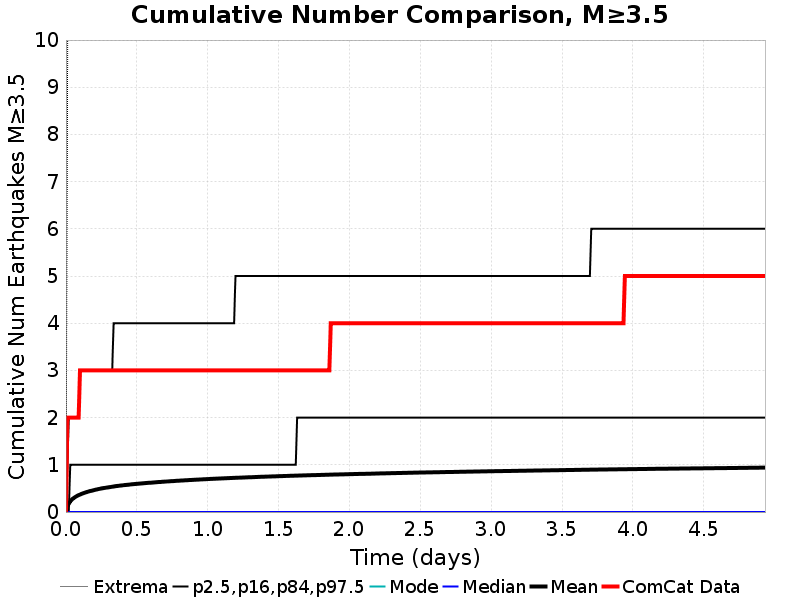

The file beside this chart, header and first rows:
Time (days), ComCat Data, Simulation Mean, Simulation Median, Simulation Mode, Simulation Minimum, Simulation Maximum, 2.5 %-ile, 16 %-ile, 84 %-ile, 97.5 %-ile
0.0, 0.0, 0.0, 0.0, 0.0, 0.0, 0.0, 0.0, 0.0, 0.0, 0.0
0.009884, 2.0, 0.1225, 0.0, 0.0, 0.0, 8.0, 0.0, 0.0, 0.0, 1.0
0.01977, 2.0, 0.1842, 0.0, 0.0, 0.0, 20.0, 0.0, 0.0, 0.0, 2.0
0.02965, 2.0, 0.2266, 0.0, 0.0, 0.0, 24.0, 0.0, 0.0, 1.0, 2.0
0.03954, 2.0, 0.2586, 0.0, 0.0, 0.0, 30.0, 0.0, 0.0, 1.0, 2.0
0.04942, 2.0, 0.2849, 0.0, 0.0, 0.0, 34.0, 0.0, 0.0, 1.0, 2.0
0.05931, 2.0, 0.3072, 0.0, 0.0, 0.0, 35.0, 0.0, 0.0, 1.0, 2.0
0.06919, 2.0, 0.3261, 0.0, 0.0, 0.0, 40.0, 0.0, 0.0, 1.0, 2.0
0.07908, 2.0, 0.3429, 0.0, 0.0, 0.0, 44.0, 0.0, 0.0, 1.0, 2.0
0.08896, 2.0, 0.3577, 0.0, 0.0, 0.0, 44.0, 0.0, 0.0, 1.0, 2.0
0.09884, 3.0, 0.3705, 0.0, 0.0, 0.0, 45.0, 0.0, 0.0, 1.0, 3.0
0.1087, 3.0, 0.3838, 0.0, 0.0, 0.0, 47.0, 0.0, 0.0, 1.0, 3.0
0.1186, 3.0, 0.3947, 0.0, 0.0, 0.0, 51.0, 0.0, 0.0, 1.0, 3.0
0.1285, 3.0, 0.4059, 0.0, 0.0, 0.0, 53.0, 0.0, 0.0, 1.0, 3.0
0.1384, 3.0, 0.4161, 0.0, 0.0, 0.0, 57.0, 0.0, 0.0, 1.0, 3.0
0.1483, 3.0, 0.4251, 0.0, 0.0, 0.0, 58.0, 0.0, 0.0, 1.0, 3.0
0.1582, 3.0, 0.4339, 0.0, 0.0, 0.0, 58.0, 0.0, 0.0, 1.0, 3.0
0.168, 3.0, 0.4424, 0.0, 0.0, 0.0, 61.0, 0.0, 0.0, 1.0, 3.0
0.1779, 3.0, 0.4501, 0.0, 0.0, 0.0, 61.0, 0.0, 0.0, 1.0, 3.0
0.1878, 3.0, 0.4579, 0.0, 0.0, 0.0, 62.0, 0.0, 0.0, 1.0, 3.0
0.1977, 3.0, 0.4656, 0.0, 0.0, 0.0, 64.0, 0.0, 0.0, 1.0, 3.0
0.2076, 3.0, 0.4724, 0.0, 0.0, 0.0, 65.0, 0.0, 0.0, 1.0, 3.0
0.2175, 3.0, 0.4787, 0.0, 0.0, 0.0, 66.0, 0.0, 0.0, 1.0, 3.0
0.2273, 3.0, 0.4853, 0.0, 0.0, 0.0, 66.0, 0.0, 0.0, 1.0, 3.0
0.2372, 3.0, 0.492, 0.0, 0.0, 0.0, 68.0, 0.0, 0.0, 1.0, 3.0
0.2471, 3.0, 0.4977, 0.0, 0.0, 0.0, 71.0, 0.0, 0.0, 1.0, 3.0
0.257, 3.0, 0.5027, 0.0, 0.0, 0.0, 71.0, 0.0, 0.0, 1.0, 3.0
0.2669, 3.0, 0.5081, 0.0, 0.0, 0.0, 73.0, 0.0, 0.0, 1.0, 3.0
0.2768, 3.0, 0.5127, 0.0, 0.0, 0.0, 74.0, 0.0, 0.0, 1.0, 3.0
0.2866, 3.0, 0.5176, 0.0, 0.0, 0.0, 74.0, 0.0, 0.0, 1.0, 3.0
0.2965, 3.0, 0.5222, 0.0, 0.0, 0.0, 74.0, 0.0, 0.0, 1.0, 3.0
0.3064, 3.0, 0.5269, 0.0, 0.0, 0.0, 75.0, 0.0, 0.0, 1.0, 3.0
0.3163, 3.0, 0.5314, 0.0, 0.0, 0.0, 75.0, 0.0, 0.0, 1.0, 3.0
0.3262, 3.0, 0.5367, 0.0, 0.0, 0.0, 77.0, 0.0, 0.0, 1.0, 3.0
0.3361, 3.0, 0.5408, 0.0, 0.0, 0.0, 79.0, 0.0, 0.0, 1.0, 4.0
0.346, 3.0, 0.5457, 0.0, 0.0, 0.0, 82.0, 0.0, 0.0, 1.0, 4.0
0.3558, 3.0, 0.5499, 0.0, 0.0, 0.0, 83.0, 0.0, 0.0, 1.0, 4.0
0.3657, 3.0, 0.5539, 0.0, 0.0, 0.0, 84.0, 0.0, 0.0, 1.0, 4.0
0.3756, 3.0, 0.5575, 0.0, 0.0, 0.0, 84.0, 0.0, 0.0, 1.0, 4.0
0.3855, 3.0, 0.5617, 0.0, 0.0, 0.0, 84.0, 0.0, 0.0, 1.0, 4.0
0.3954, 3.0, 0.5648, 0.0, 0.0, 0.0, 84.0, 0.0, 0.0, 1.0, 4.0
0.4053, 3.0, 0.5679, 0.0, 0.0, 0.0, 85.0, 0.0, 0.0, 1.0, 4.0
0.4151, 3.0, 0.5714, 0.0, 0.0, 0.0, 86.0, 0.0, 0.0, 1.0, 4.0
0.425, 3.0, 0.5746, 0.0, 0.0, 0.0, 86.0, 0.0, 0.0, 1.0, 4.0
0.4349, 3.0, 0.5775, 0.0, 0.0, 0.0, 87.0, 0.0, 0.0, 1.0, 4.0
0.4448, 3.0, 0.5805, 0.0, 0.0, 0.0, 87.0, 0.0, 0.0, 1.0, 4.0
0.4547, 3.0, 0.5838, 0.0, 0.0, 0.0, 87.0, 0.0, 0.0, 1.0, 4.0
0.4646, 3.0, 0.5868, 0.0, 0.0, 0.0, 87.0, 0.0, 0.0, 1.0, 4.0
0.4745, 3.0, 0.5896, 0.0, 0.0, 0.0, 87.0, 0.0, 0.0, 1.0, 4.0
0.4843, 3.0, 0.5922, 0.0, 0.0, 0.0, 87.0, 0.0, 0.0, 1.0, 4.0
0.4942, 3.0, 0.5953, 0.0, 0.0, 0.0, 87.0, 0.0, 0.0, 1.0, 4.0
0.5041, 3.0, 0.598, 0.0, 0.0, 0.0, 87.0, 0.0, 0.0, 1.0, 4.0
0.514, 3.0, 0.6008, 0.0, 0.0, 0.0, 87.0, 0.0, 0.0, 1.0, 4.0
0.5239, 3.0, 0.6039, 0.0, 0.0, 0.0, 87.0, 0.0, 0.0, 1.0, 4.0
0.5338, 3.0, 0.6065, 0.0, 0.0, 0.0, 87.0, 0.0, 0.0, 1.0, 4.0
0.5436, 3.0, 0.6089, 0.0, 0.0, 0.0, 89.0, 0.0, 0.0, 1.0, 4.0
0.5535, 3.0, 0.6111, 0.0, 0.0, 0.0, 89.0, 0.0, 0.0, 1.0, 4.0
0.5634, 3.0, 0.6136, 0.0, 0.0, 0.0, 89.0, 0.0, 0.0, 1.0, 4.0
0.5733, 3.0, 0.616, 0.0, 0.0, 0.0, 89.0, 0.0, 0.0, 1.0, 4.0
0.5832, 3.0, 0.6185, 0.0, 0.0, 0.0, 90.0, 0.0, 0.0, 1.0, 4.0
... 440 more rows
